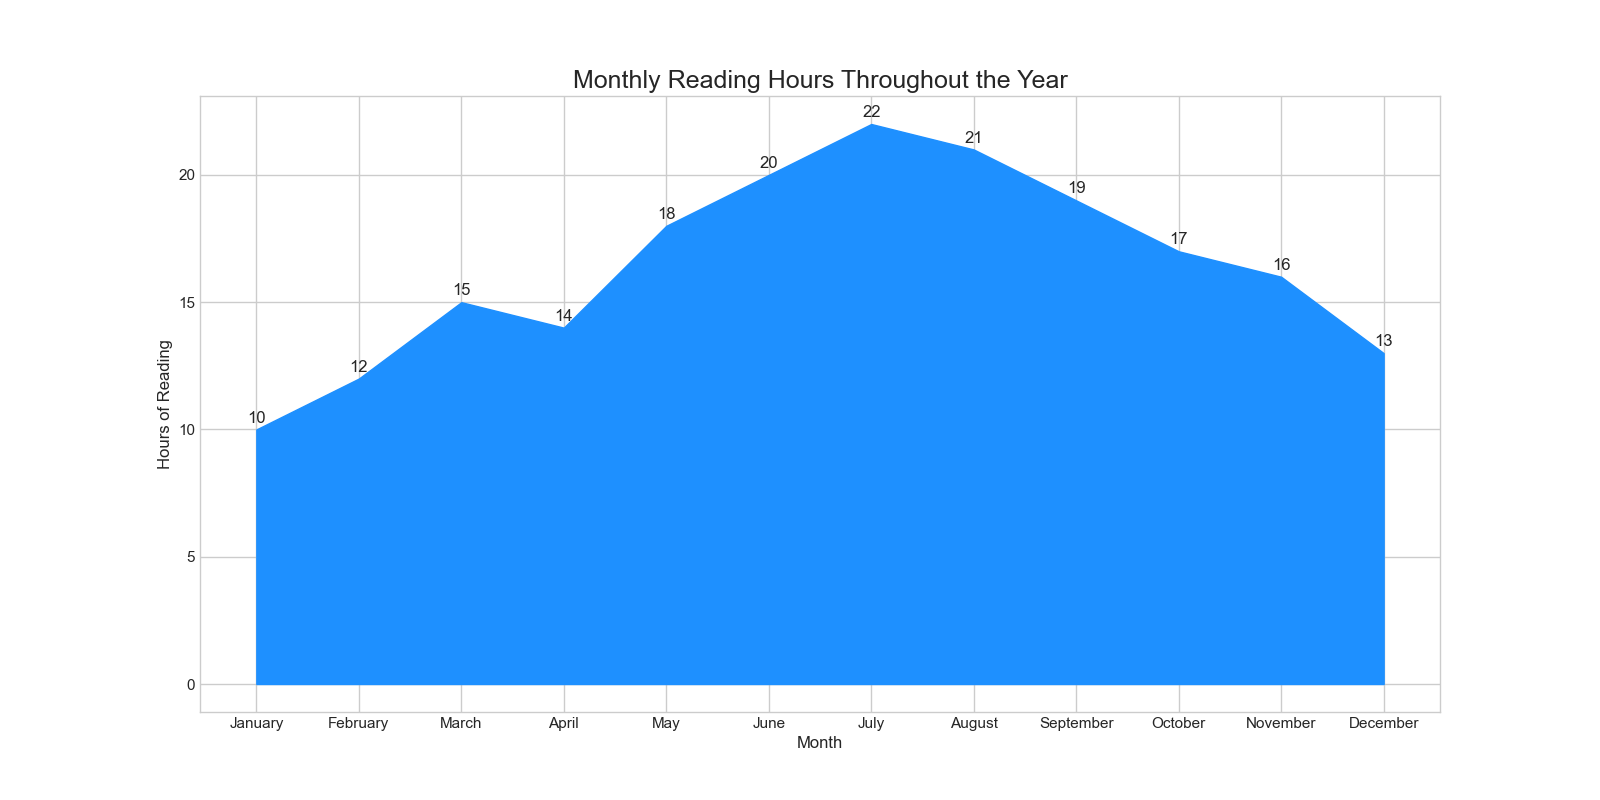

The file beside this chart, header and first rows:
Month, Hours of Reading
January, 10
February, 12
March, 15
April, 14
May, 18
June, 20
July, 22
August, 21
September, 19
October, 17
November, 16
December, 13
